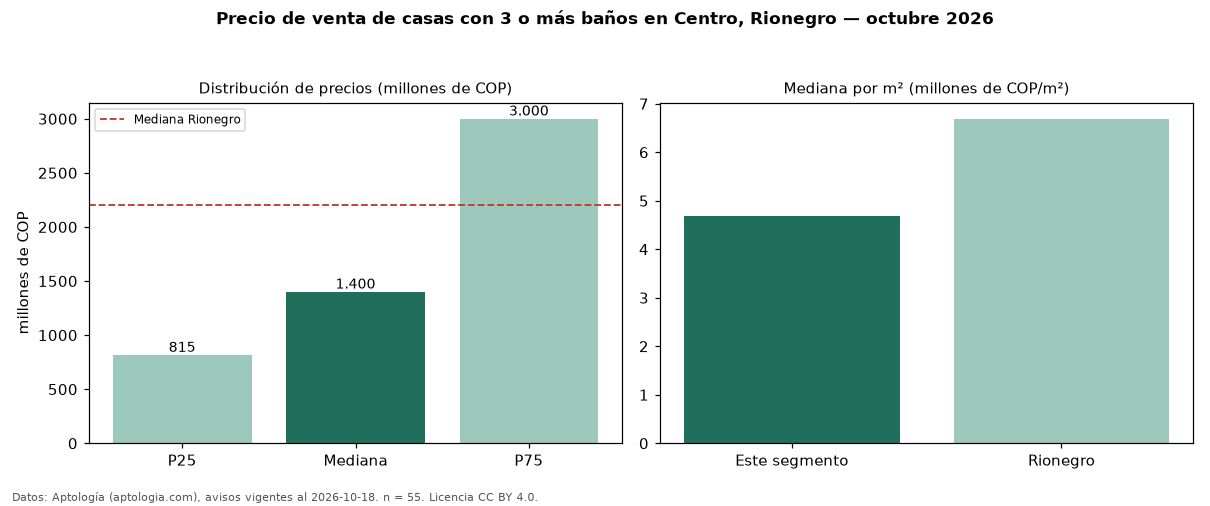

The file beside this chart, header and first rows:
seccion, metrica, valor, moneda, n
filtro, ban3, con 3 o más baños, , 55
precio, p25, 815000000, COP, 55
precio, mediana, 1400000000, COP, 55
precio, p75, 3000000000, COP, 55
precio, minimo, 380000000, COP, 55
precio, maximo, 5800000000, COP, 55
m2, mediana_precio_m2, 4678363, COP, 49
m2, area_mediana_m2, 250.0, m2, 49
banos, mediana_banos, 4.0, , 
parqueadero, pct_con_parqueadero, 95.0, %, 40
estrato, estrato_mas_frecuente, 3, , 54
habitaciones, 3+, 1400000000, COP, 55
ciudad, mediana_ciudad_referencia, 2200000000, COP, 
ciudad, mediana_m2_ciudad, 6689815, COP, 
fuente, fecha_datos, 2026-10-18, , 
fuente, atribucion, https://www.aptologia.com/casas-en-venta…, , 
fuente, licencia, CC BY 4.0, , 
